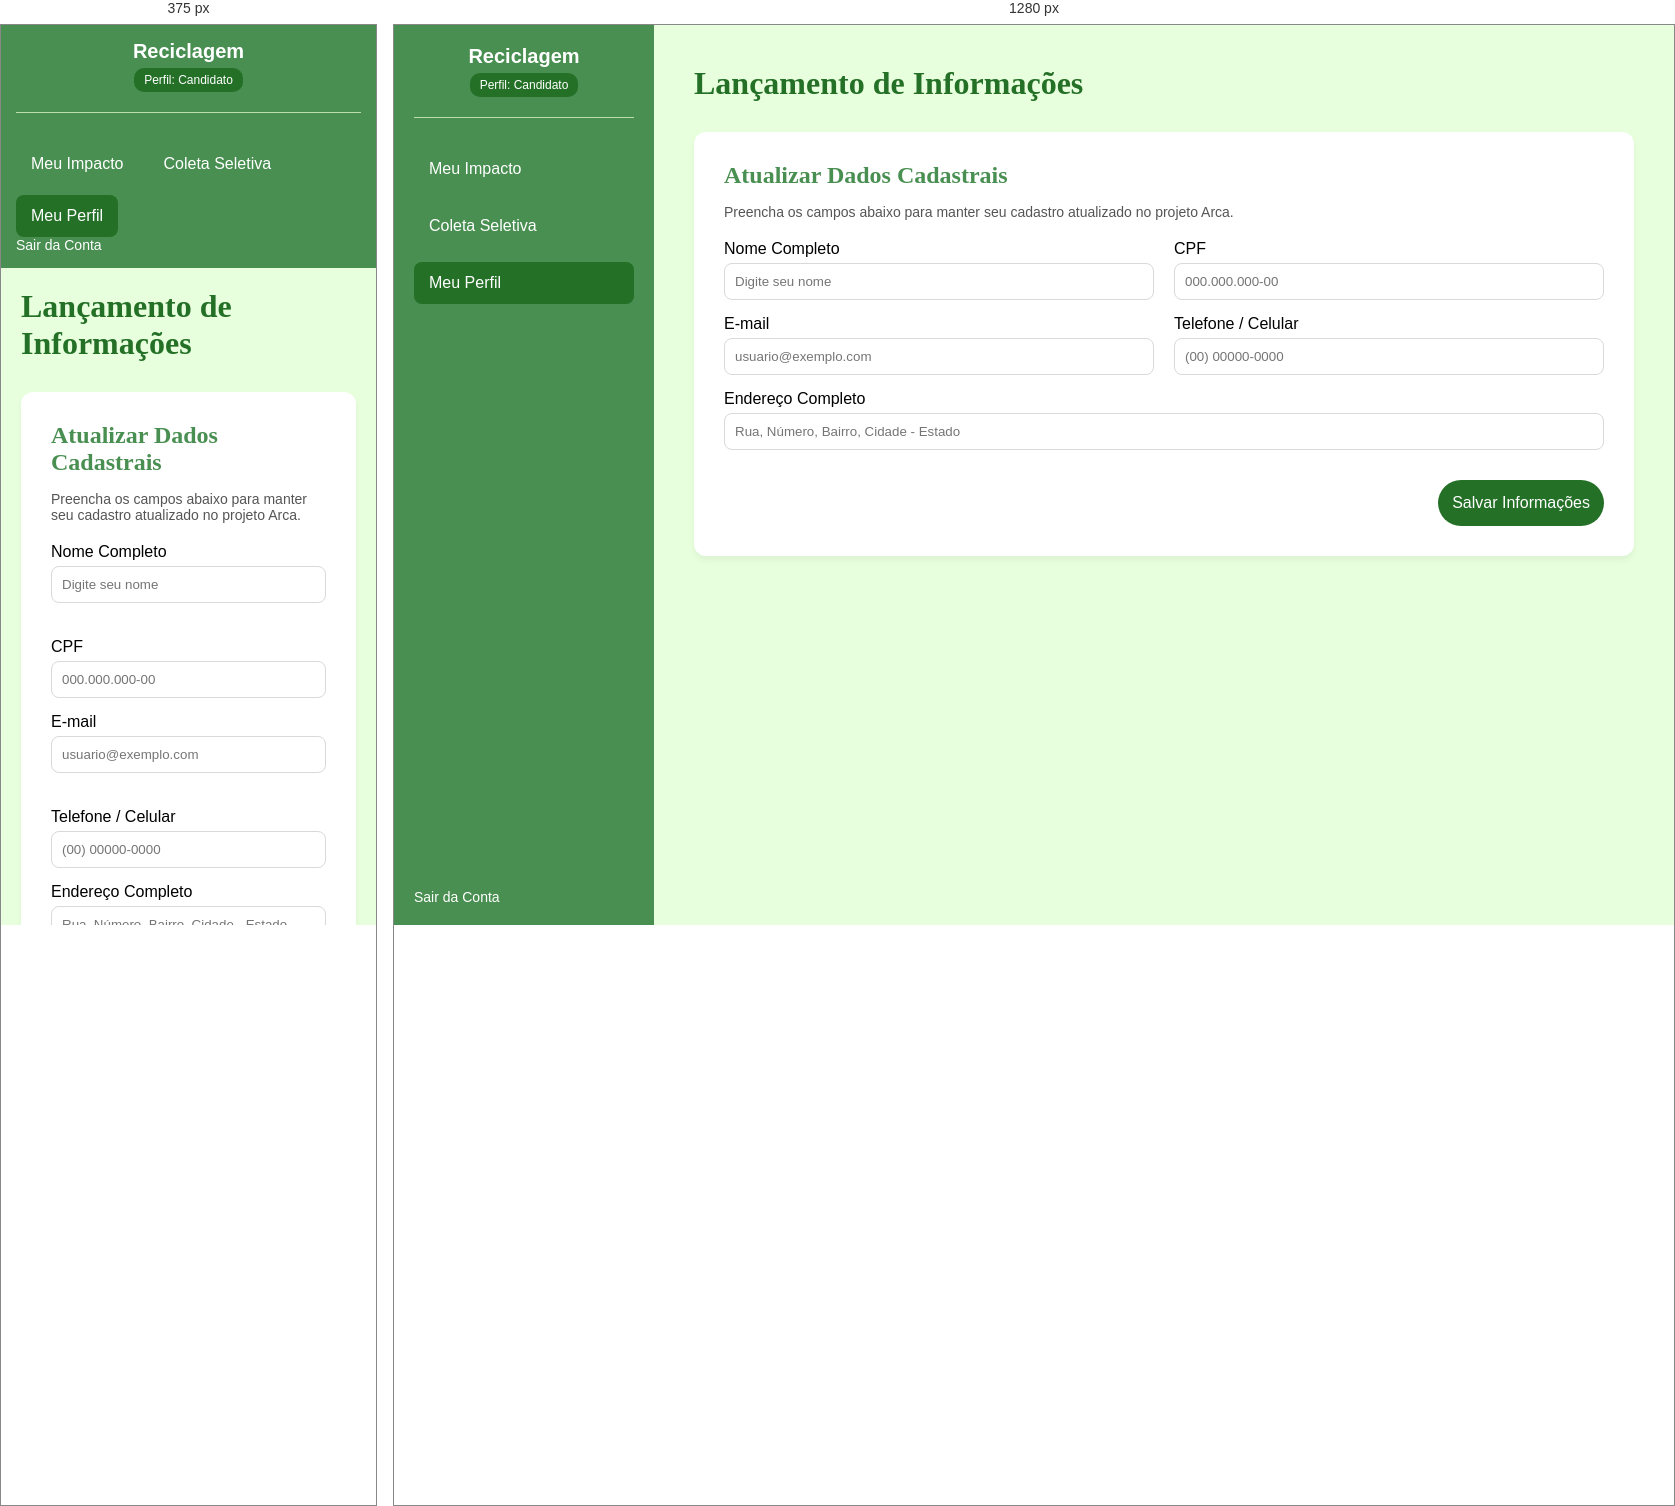
Rendered at 375 px and 1280 px, left to right.

<!-- file: candidato_perfil.html -->
<!DOCTYPE html>
<html lang="pt-BR">
<head>
    <meta charset="UTF-8">
    <meta name="viewport" content="width=device-width, initial-scale=1.0">
    <title>Candidato - Meu Perfil</title>
    <link rel="stylesheet" href="style.css">
</head>
<body>

    <div class="dashboard-container">
        <aside class="sidebar">
            <div class="sidebar-header">
                <h2>Reciclagem</h2>
                <span class="profile-badge">Perfil: Candidato</span>
            </div>
            <nav class="menu-nav">
                <a href="candidato_apresentacao.html">Meu Impacto</a>
                <a href="candidato_coleta.html">Coleta Seletiva</a>
                <a href="candidato_perfil.html" class="active">Meu Perfil</a>
            </nav>
            <div class="sidebar-footer">
                <a href="tela_login.html">Sair da Conta</a>
            </div>
        </aside>

        <main class="main-content">
            <header class="main-header">
                <h1>Lançamento de Informações</h1>
            </header>

            <section class="content-section">
                <h2>Atualizar Dados Cadastrais</h2>
                <p style="margin-bottom: 20px; color: #555; font-size: 14px;">Preencha os campos abaixo para manter seu cadastro atualizado no projeto Arca.</p>
                
                <form id="formPerfil" onsubmit="alert('Informações atualizadas com sucesso!'); return false;">
                    <div style="display: flex; gap: 20px; flex-wrap: wrap;">
                        <div class="form-group" style="flex: 1; min-width: 250px;">
                            <label for="nomeCompleto">Nome Completo</label>
                            <input type="text" id="nomeCompleto" placeholder="Digite seu nome" required>
                        </div>
                        <div class="form-group" style="flex: 1; min-width: 250px;">
                            <label for="cpf">CPF</label>
                            <input type="text" id="cpf" placeholder="000.000.000-00" required>
                        </div>
                    </div>

                    <div style="display: flex; gap: 20px; flex-wrap: wrap;">
                        <div class="form-group" style="flex: 1; min-width: 250px;">
                            <label for="email">E-mail</label>
                            <input type="email" id="email" placeholder="usuario@exemplo.com" required>
                        </div>
                        <div class="form-group" style="flex: 1; min-width: 250px;">
                            <label for="telefone">Telefone / Celular</label>
                            <input type="tel" id="telefone" placeholder="(00) 00000-0000" required>
                        </div>
                    </div>

                    <div class="form-group">
                        <label for="endereco">Endereço Completo</label>
                        <input type="text" id="endereco" placeholder="Rua, Número, Bairro, Cidade - Estado" required>
                    </div>

                    <div style="display: flex; justify-content: flex-end; margin-top: 20px;">
                        <button type="submit" class="btn-confirmar">Salvar Informações</button>
                    </div>
                </form>
            </section>
        </main>
    </div>

</body>
</html>

/* @media block from style.css */
@media (max-width: 768px) {
    /* Ajustes para Login Mobile */
    .login-container {
        flex-direction: column;
    }
    .login-left {
        padding: 30px 20px;
    }
    
    /* Ajustes para Dashboard Mobile */
    .dashboard-container {
        flex-direction: column;
    }
    .sidebar {
        width: 100%;
        height: auto;
        padding: 15px;
    }
    .menu-nav {
        flex-direction: row;
        flex-wrap: wrap;
        gap: 10px;
    }
    .main-content {
        padding: 20px;
    }
}